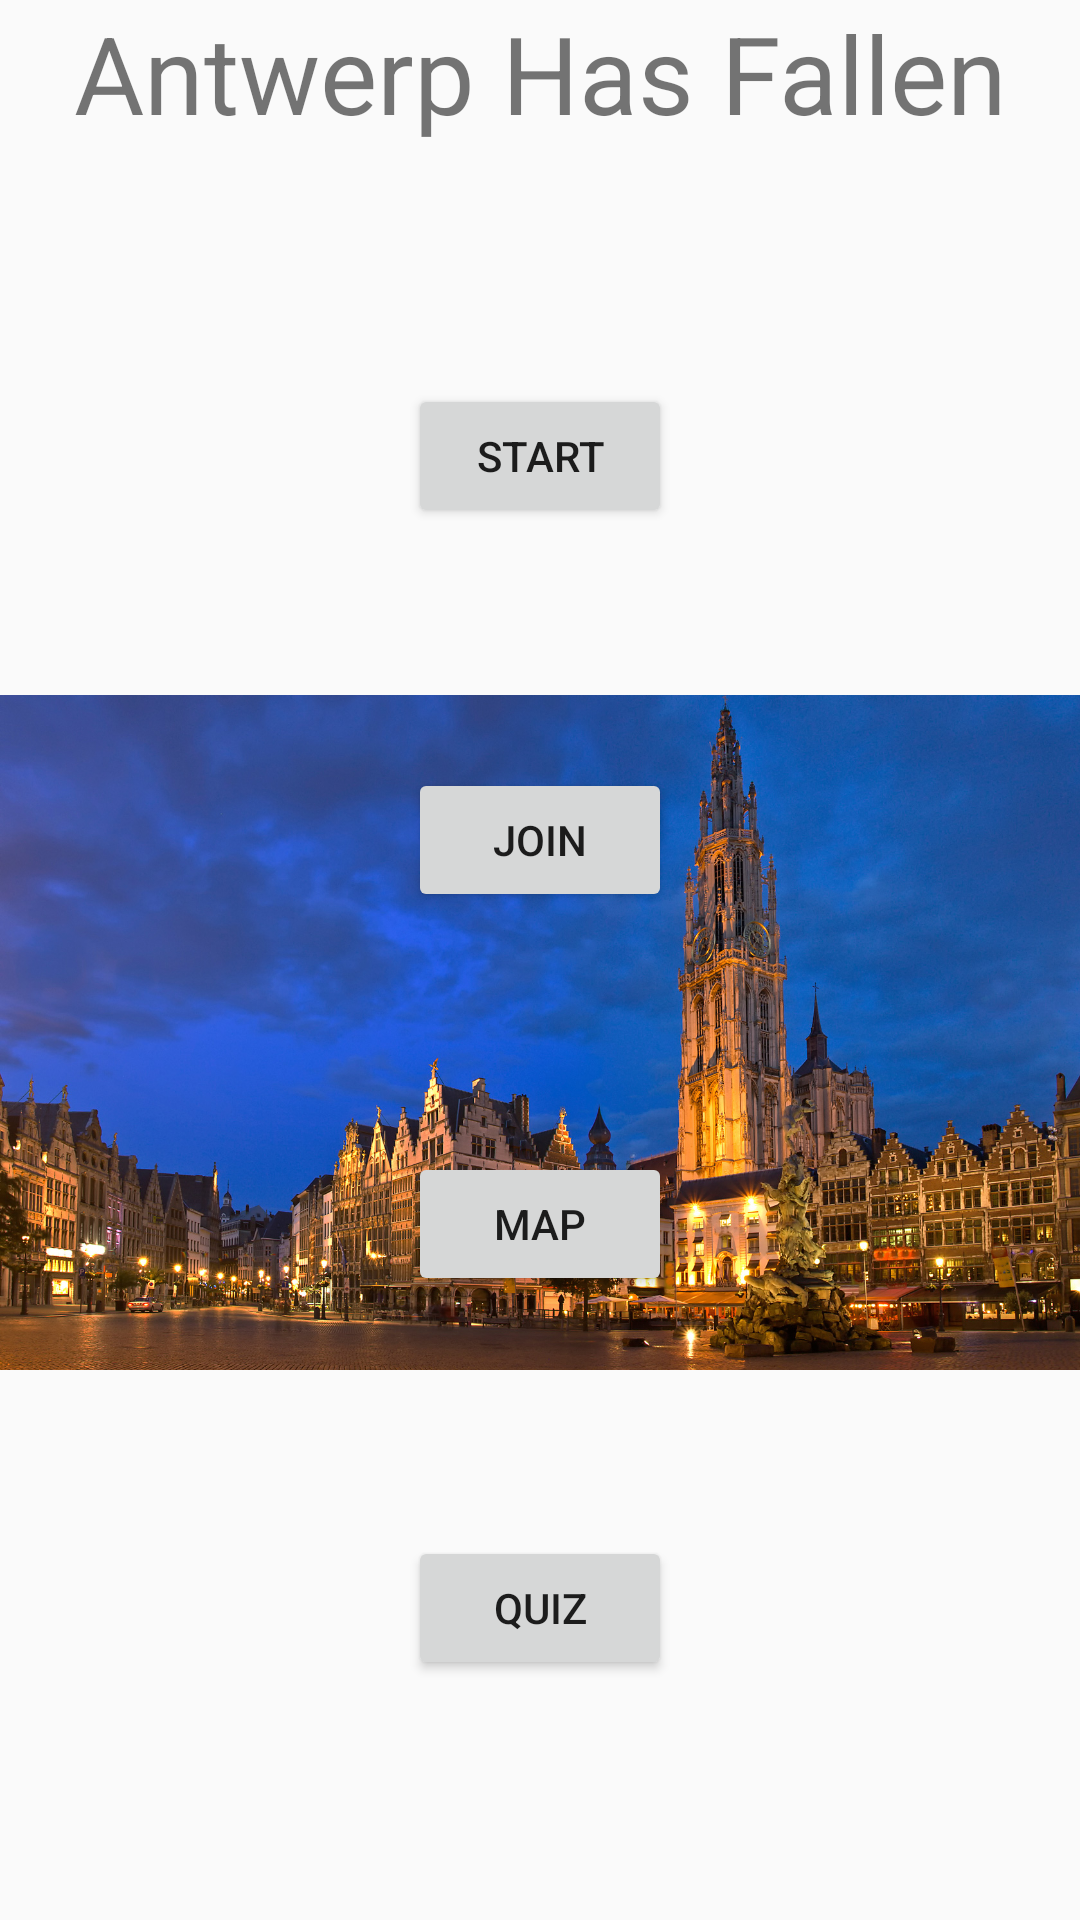

Write the Android layout XML for this screen, with the resource values it uses.
<!-- AndroidManifest.xml: application theme Theme.AppCompat.Light.NoActionBar -->
<!-- res/layout/activity_main.xml -->
<?xml version="1.0" encoding="utf-8"?>
<LinearLayout xmlns:android="http://schemas.android.com/apk/res/android"
    xmlns:app="http://schemas.android.com/apk/res-auto"
    xmlns:tools="http://schemas.android.com/tools"
    android:layout_width="match_parent"
    android:layout_height="match_parent"
    android:orientation="vertical"
    tools:context="com.ahf.antwerphasfallen.MainActivity">

    <TextView
        android:layout_width="match_parent"
        android:layout_height="wrap_content"
        android:text="Antwerp Has Fallen"
        android:textAlignment="center"
        android:textSize="36sp" />

    <RelativeLayout
        android:layout_width="wrap_content"
        android:layout_height="wrap_content">

        <ImageView
            android:layout_width="match_parent"
            android:layout_height="wrap_content"
            android:src="@mipmap/hotelfirean_antwerpen_02" />


        <LinearLayout
            android:layout_width="match_parent"
            android:layout_height="match_parent"
            android:orientation="vertical">

            <LinearLayout
                android:layout_width="wrap_content"
                android:layout_height="wrap_content"
                android:layout_weight="1"></LinearLayout>

            <LinearLayout
                android:layout_width="wrap_content"
                android:layout_height="wrap_content"
                android:layout_gravity="center"
                android:layout_weight="1">
                <Button
                    android:id="@+id/btn_start"
                    android:layout_width="wrap_content"
                    android:layout_height="wrap_content"
                    android:text="START" />
            </LinearLayout>

            <LinearLayout
                android:layout_width="wrap_content"
                android:layout_height="wrap_content"
                android:layout_gravity="center"
                android:layout_weight="1">
                <Button
                    android:id="@+id/btn_join"
                    android:layout_width="wrap_content"
                    android:layout_height="wrap_content"

                    android:text="JOIN" />

            </LinearLayout>

            <LinearLayout
                android:layout_width="wrap_content"
                android:layout_height="wrap_content"
                android:layout_gravity="center"
                android:layout_weight="1">
                <Button
                    android:id="@+id/btn_map"
                    android:layout_width="wrap_content"
                    android:layout_height="wrap_content"

                    android:text="MAP" />

            </LinearLayout>
            <LinearLayout
                android:layout_width="wrap_content"
                android:layout_height="wrap_content"
                android:layout_gravity="center"
                android:layout_weight="1">
                <Button
                    android:id="@+id/btn_quiz"
                    android:layout_width="wrap_content"
                    android:layout_height="wrap_content"
                    android:onClick="GoToPuzzles"
                    android:text="QUIZ" />

            </LinearLayout>

        </LinearLayout>

    </RelativeLayout>


</LinearLayout>
<!-- resources referenced by this layout -->
<resources>
  <!-- mipmap hotelfirean_antwerpen_02: jpg bitmap (mipmap-hdpi, 709887 bytes) -->
</resources>
